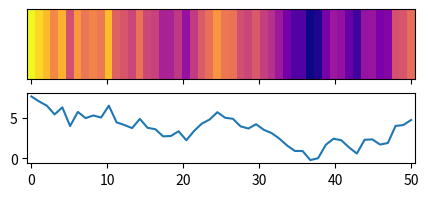

This chart was generated by the following Python code: (Note: this script raises an exception after producing the figure.)
# -*- coding: utf-8 -*-
"""
Created on Thu Sep 24 14:46:35 2020

[redacted]
"""


import matplotlib.pyplot as plt
import numpy as np; np.random.seed(1)
plt.rcParams["figure.figsize"] = 5,2

x = np.linspace(0,50)
y = np.cumsum(np.random.randn(50))+6

fig, (ax,ax2) = plt.subplots(nrows=2, sharex=True)

extent = [x[0]-(x[1]-x[0])/2., x[-1]+(x[1]-x[0])/2.,0,1]
ax.imshow(y[np.newaxis,:], cmap="plasma", aspect="auto", extent=extent)
ax.set_yticks([])
ax.set_xlim(extent[0], extent[1])

ax2.plot(x,y)
plt.colorbar()
plt.tight_layout()
plt.show()